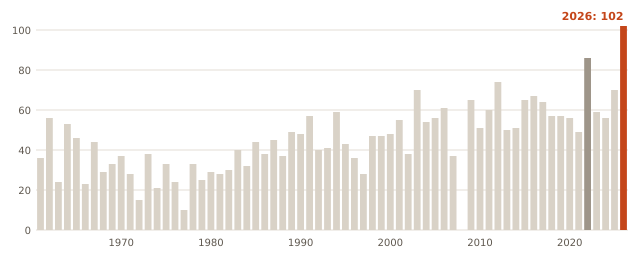

Values plotted in this chart, from the file beside it:
anio, dias_mas_32C
1961, 36
1962, 56
1963, 24
1964, 53
1965, 46
1966, 23
1967, 44
1968, 29
1969, 33
1970, 37
1971, 28
1972, 15
1973, 38
1974, 21
1975, 33
1976, 24
1977, 10
1978, 33
1979, 25
1980, 29
1981, 28
1982, 30
1983, 40
1984, 32
1985, 44
1986, 38
1987, 45
1988, 37
1989, 49
1990, 48
1991, 57
1992, 40
1993, 41
1994, 59
1995, 43
1996, 36
1997, 28
1998, 47
1999, 47
2000, 48
2001, 55
2002, 38
2003, 70
2004, 54
2005, 56
2006, 61
2007, 37
2009, 65
2010, 51
2011, 60
2012, 74
2013, 50
2014, 51
2015, 65
2016, 67
2017, 64
2018, 57
2019, 57
2020, 56
2021, 49
... 5 more rows
